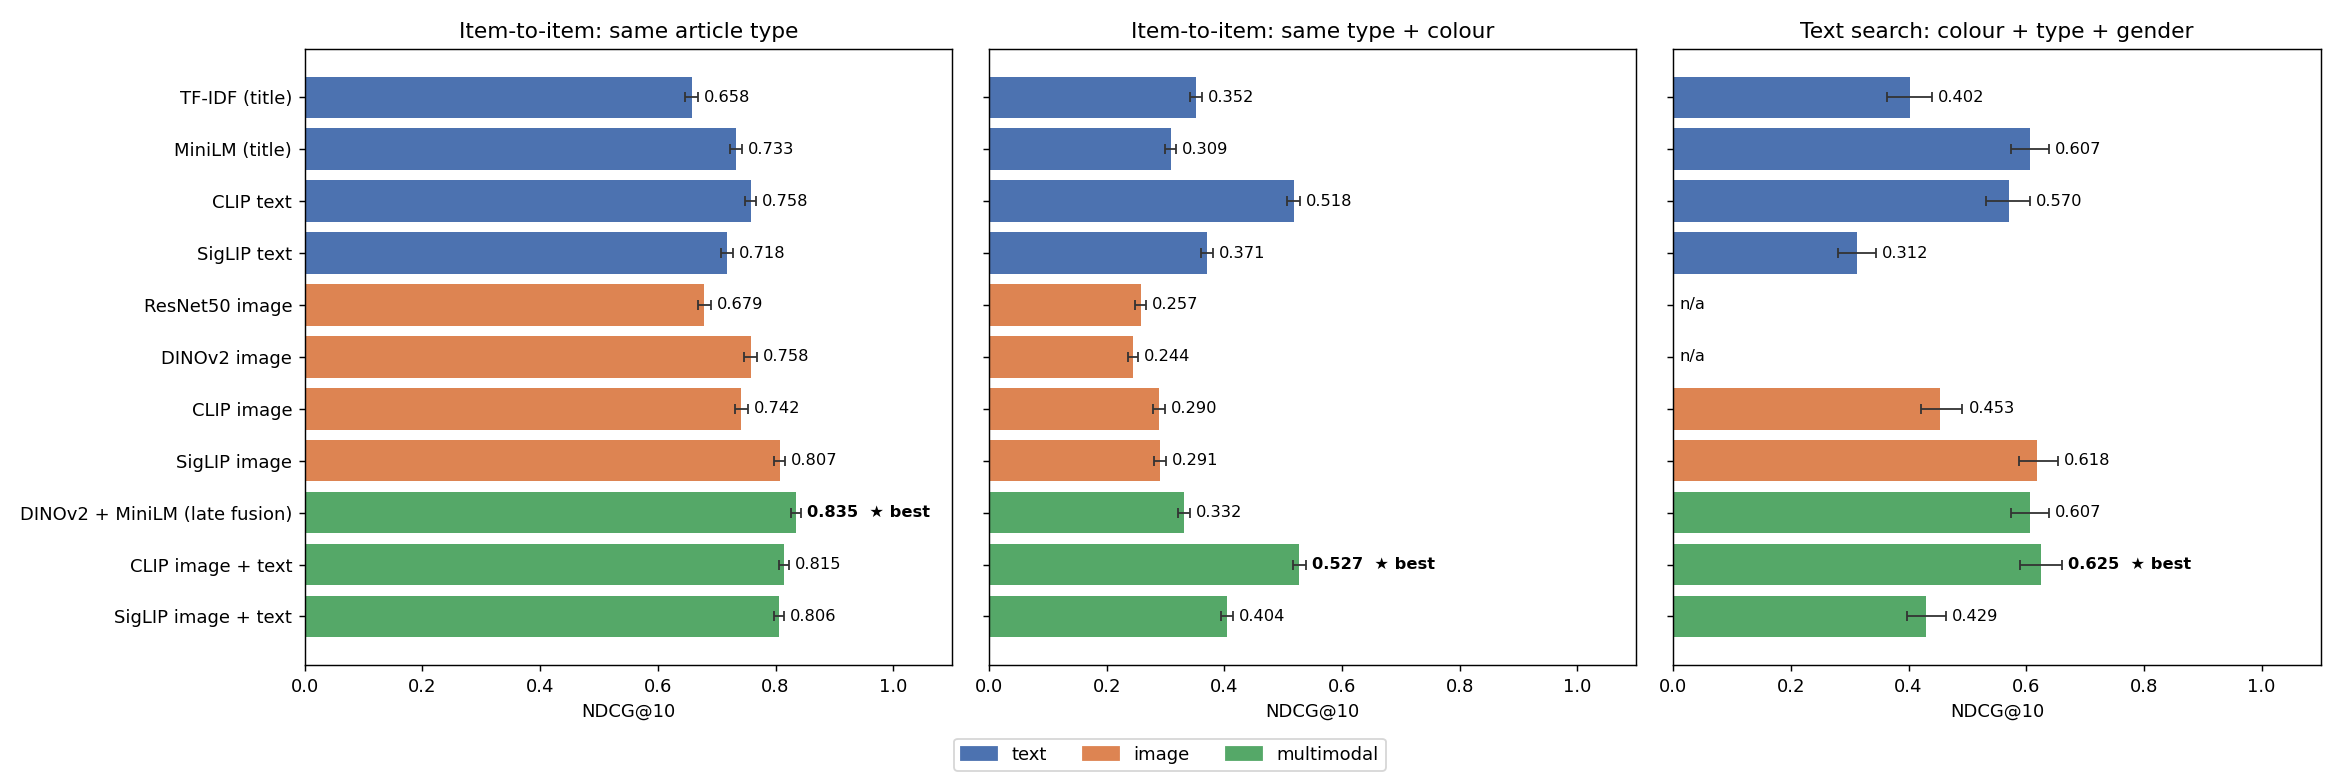

The table this chart was drawn from, first rows:
system, group, i2i P@5, i2i P@10, i2i mAP@10, i2i NDCG@10, i2i NDCG@10 CI low, i2i NDCG@10 CI high, i2i-strict P@5, i2i-strict P@10, i2i-strict mAP@10, i2i-strict NDCG@10, i2i-strict NDCG@10 CI low, i2i-strict NDCG@10 CI high, search P@5, search P@10, search mAP@10, search NDCG@10, search NDCG@10 CI low, search NDCG@10 CI high, encode ms/item
TF-IDF (title), text, 0.6887, 0.6137, 0.5507, 0.6577, 0.6469, 0.6683, 0.3076, 0.2614, 0.247, 0.3519, 0.3411, 0.3625, 0.3287, 0.2238, 0.3042, 0.4021, 0.3624, 0.439, 0.07
MiniLM (title), text, 0.7579, 0.6919, 0.6427, 0.7327, 0.7223, 0.7436, 0.2677, 0.2274, 0.2072, 0.3088, 0.2989, 0.3185, 0.4973, 0.3552, 0.4792, 0.607, 0.5744, 0.6392, 8.62
CLIP text, text, 0.7769, 0.7276, 0.6701, 0.7581, 0.7484, 0.7675, 0.4483, 0.3886, 0.4088, 0.5177, 0.506, 0.5292, 0.4613, 0.3406, 0.4455, 0.5697, 0.5315, 0.6066, 25.07
SigLIP text, text, 0.7436, 0.6804, 0.6193, 0.7178, 0.7075, 0.7277, 0.326, 0.2807, 0.2608, 0.3712, 0.3607, 0.3812, 0.2506, 0.1785, 0.2116, 0.3124, 0.2802, 0.3445, 162.1
ResNet50 image, image, 0.6858, 0.6564, 0.5884, 0.6792, 0.6676, 0.6907, 0.234, 0.2054, 0.1637, 0.2574, 0.2482, 0.2667, , , , , , , 165.8
DINOv2 image, image, 0.7663, 0.737, 0.6835, 0.758, 0.7471, 0.7689, 0.2201, 0.1942, 0.1515, 0.2443, 0.2355, 0.2533, , , , , , , 206.7
CLIP image, image, 0.7488, 0.7217, 0.6642, 0.7416, 0.7312, 0.7527, 0.2666, 0.2272, 0.189, 0.2897, 0.2795, 0.2996, 0.3716, 0.2946, 0.3263, 0.4528, 0.4203, 0.4916, 146.2
SigLIP image, image, 0.817, 0.7858, 0.7419, 0.8068, 0.7969, 0.8164, 0.2612, 0.2231, 0.185, 0.2908, 0.2812, 0.3009, 0.4996, 0.3923, 0.481, 0.6182, 0.5881, 0.6531, 528.1
DINOv2 + MiniLM (late fusion), multimodal, 0.8445, 0.8081, 0.7684, 0.835, 0.8266, 0.8434, 0.2878, 0.2537, 0.2195, 0.3317, 0.3219, 0.3409, 0.4973, 0.3552, 0.4792, 0.607, 0.5744, 0.6392, 215.3
CLIP image + text, multimodal, 0.8277, 0.7897, 0.7424, 0.8146, 0.8058, 0.8232, 0.4582, 0.4017, 0.4154, 0.5273, 0.5162, 0.5387, 0.5211, 0.3785, 0.5048, 0.6245, 0.5889, 0.6604, 171.3
SigLIP image + text, multimodal, 0.822, 0.7762, 0.7279, 0.8062, 0.797, 0.8151, 0.3506, 0.3108, 0.2852, 0.4039, 0.3936, 0.4142, 0.3425, 0.2552, 0.3052, 0.4291, 0.397, 0.4632, 690.2
